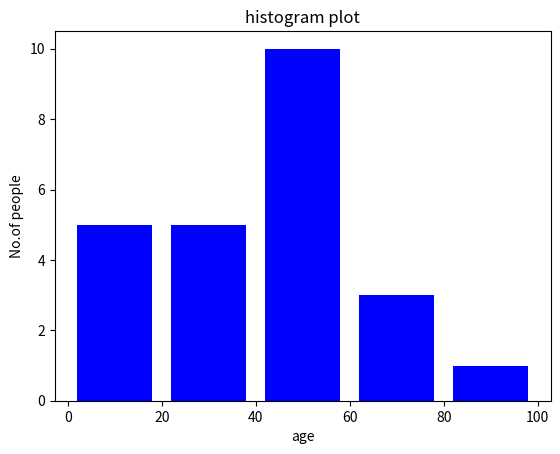

This chart was generated by the following Python code:
import matplotlib.pyplot as plt
ages=[2,5,70,40,30,45,50,45,43,40,44,60,7,13,57,18,90,77,32,21,40,45,32,38]
range=(0,100)
bins=5
plt.hist(ages,bins,range,color='blue',histtype='bar',rwidth=0.8)
plt.xlabel('age')
plt.ylabel('No.of people')
plt.title('histogram plot')
plt.show()
